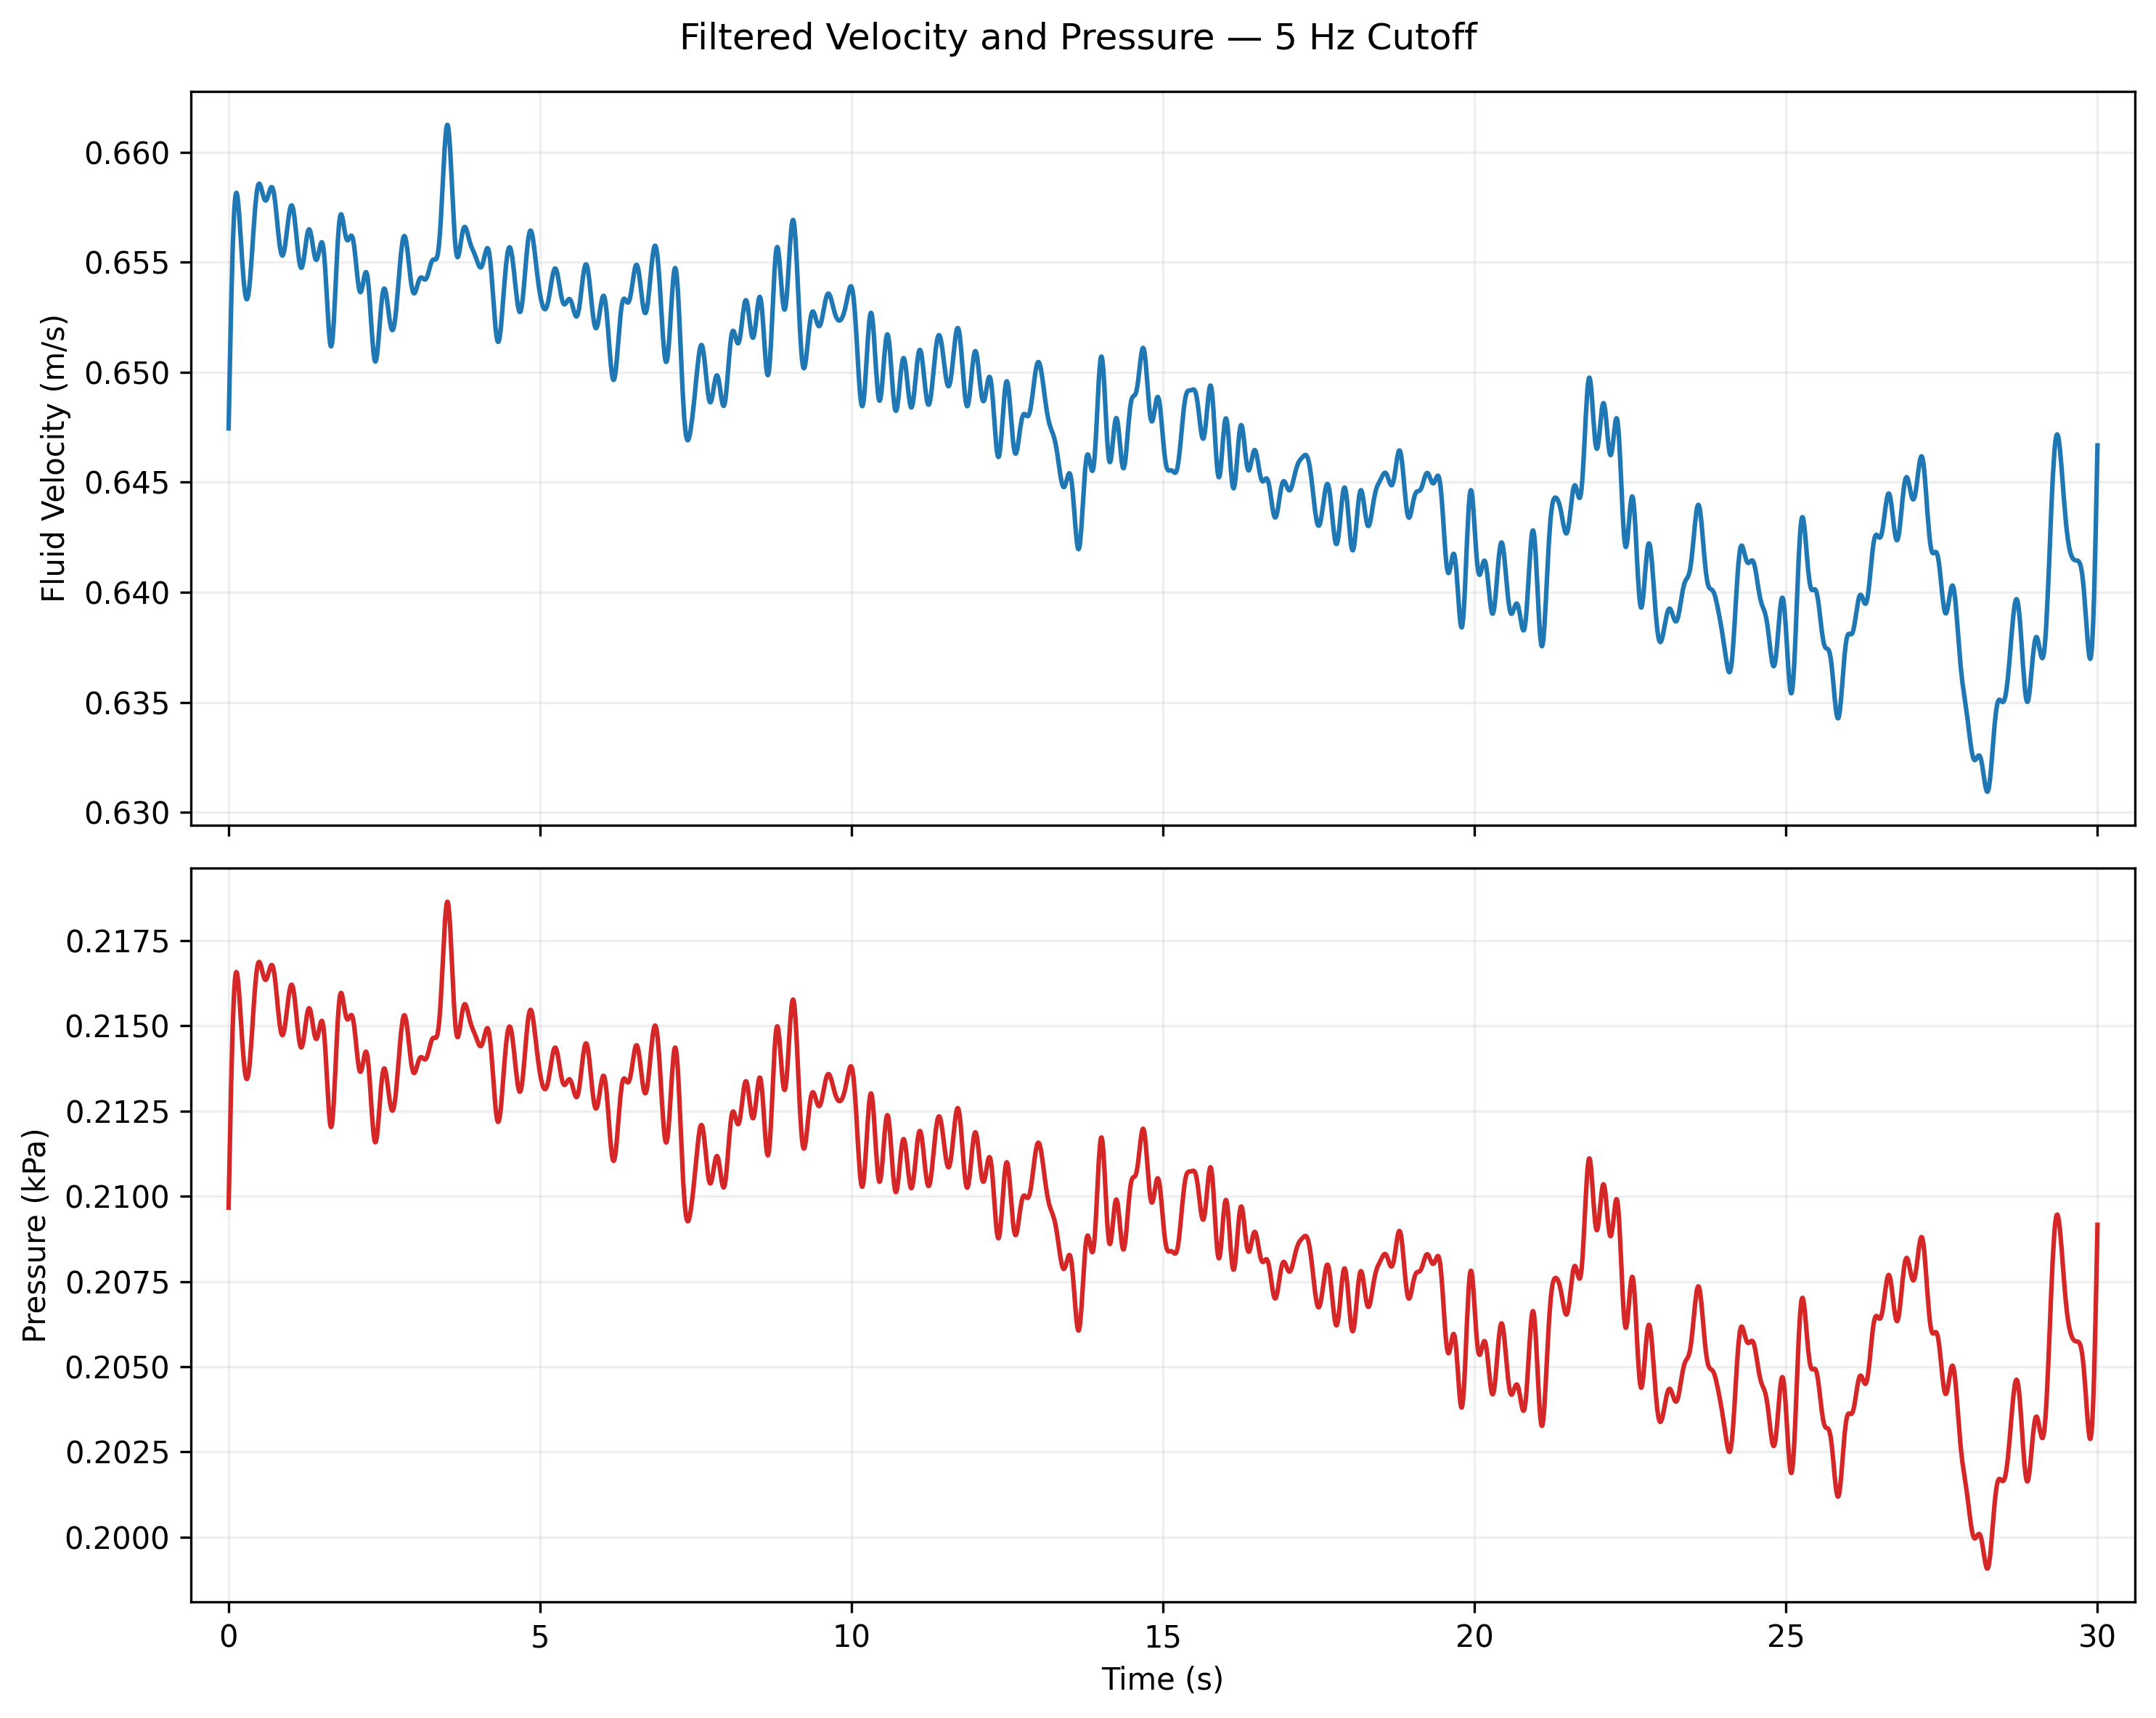

The data file committed next to this chart (first rows):
time_s, velocity_m_s, pressure_kpa
0.0, 0.6653, 0.2213
0.005, 0.6607, 0.2183
0.01, 0.6505, 0.2116
0.016, 0.6521, 0.2126
0.021, 0.6612, 0.2186
0.027, 0.6519, 0.2125
0.032, 0.6532, 0.2134
0.037, 0.669, 0.2238
0.043, 0.6577, 0.2163
0.048, 0.6623, 0.2193
0.054, 0.6531, 0.2133
0.059, 0.6574, 0.2161
0.064, 0.6612, 0.2186
0.07, 0.6496, 0.211
0.075, 0.6609, 0.2184
0.081, 0.6557, 0.215
0.086, 0.6541, 0.2139
0.091, 0.6589, 0.217
0.097, 0.6353, 0.2018
0.102, 0.6609, 0.2184
0.107, 0.6574, 0.2161
0.113, 0.6538, 0.2137
0.118, 0.6417, 0.2059
0.124, 0.6541, 0.2139
0.129, 0.6529, 0.2132
0.134, 0.6563, 0.2153
0.14, 0.6521, 0.2126
0.145, 0.6508, 0.2117
0.151, 0.6612, 0.2186
0.156, 0.6629, 0.2197
0.161, 0.6644, 0.2207
0.167, 0.6576, 0.2162
0.172, 0.6664, 0.2221
0.178, 0.6571, 0.2159
0.183, 0.6571, 0.2159
0.188, 0.668, 0.2231
0.194, 0.6727, 0.2262
0.199, 0.6604, 0.2181
0.205, 0.648, 0.2099
0.21, 0.6524, 0.2128
0.215, 0.655, 0.2145
0.221, 0.6563, 0.2153
0.226, 0.658, 0.2165
0.232, 0.6529, 0.2132
0.237, 0.6442, 0.2075
0.242, 0.6434, 0.207
0.248, 0.6576, 0.2162
0.253, 0.6557, 0.215
0.259, 0.6587, 0.217
0.264, 0.6576, 0.2162
0.269, 0.6568, 0.2157
0.275, 0.6558, 0.2151
0.28, 0.659, 0.2171
0.285, 0.6574, 0.2161
0.291, 0.6423, 0.2063
0.296, 0.64, 0.2048
0.302, 0.6446, 0.2078
0.307, 0.6489, 0.2105
0.312, 0.6521, 0.2126
0.318, 0.6493, 0.2108
... 5,503 more rows
